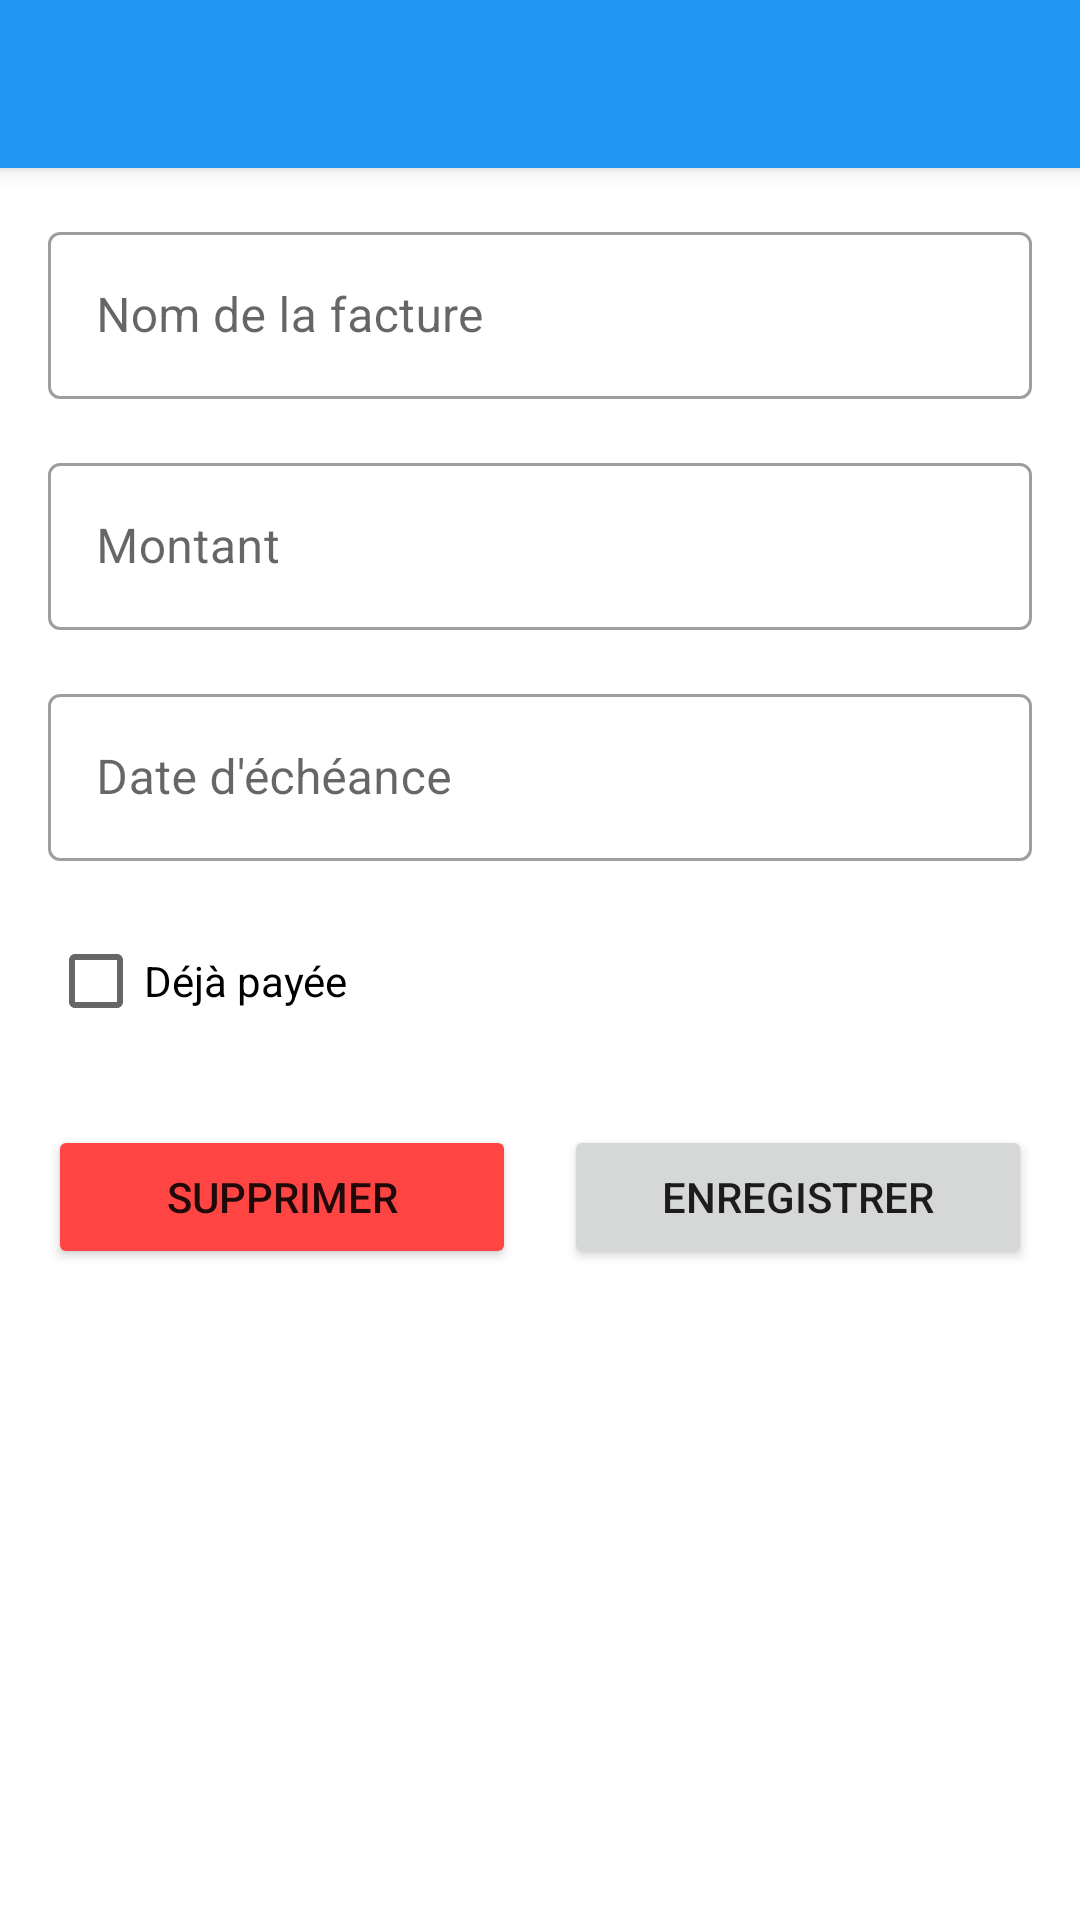

The Android layout XML behind this screen, and the referenced resources:
<!-- AndroidManifest.xml: application theme Theme.RappelDesFactures -->
<!-- res/layout/activity_add_edit_bill.xml -->
<?xml version="1.0" encoding="utf-8"?>
<androidx.coordinatorlayout.widget.CoordinatorLayout
    xmlns:android="http://schemas.android.com/apk/res/android"
    xmlns:app="http://schemas.android.com/apk/res-auto"
    xmlns:tools="http://schemas.android.com/tools"
    android:layout_width="match_parent"
    android:layout_height="match_parent"
    tools:context=".AddEditBillActivity">

    <com.google.android.material.appbar.AppBarLayout
        android:layout_width="match_parent"
        android:layout_height="wrap_content"
        android:theme="@style/Theme.RappelDesFactures.AppBarOverlay">

        <androidx.appcompat.widget.Toolbar
            android:id="@+id/toolbar"
            android:layout_width="match_parent"
            android:layout_height="?attr/actionBarSize"
            android:background="?attr/colorPrimary"
            app:popupTheme="@style/Theme.RappelDesFactures.PopupOverlay" />

    </com.google.android.material.appbar.AppBarLayout>

    <ScrollView
        android:layout_width="match_parent"
        android:layout_height="match_parent"
        app:layout_behavior="@string/appbar_scrolling_view_behavior">

        <LinearLayout
            android:layout_width="match_parent"
            android:layout_height="wrap_content"
            android:orientation="vertical"
            android:padding="16dp">

            <com.google.android.material.textfield.TextInputLayout
                android:layout_width="match_parent"
                android:layout_height="wrap_content"
                android:layout_marginBottom="16dp"
                style="@style/Widget.MaterialComponents.TextInputLayout.OutlinedBox">

                <com.google.android.material.textfield.TextInputEditText
                    android:id="@+id/edit_bill_name"
                    android:layout_width="match_parent"
                    android:layout_height="wrap_content"
                    android:hint="@string/bill_name"
                    android:inputType="text"
                    android:maxLines="1" />
            </com.google.android.material.textfield.TextInputLayout>

            <com.google.android.material.textfield.TextInputLayout
                android:layout_width="match_parent"
                android:layout_height="wrap_content"
                android:layout_marginBottom="16dp"
                style="@style/Widget.MaterialComponents.TextInputLayout.OutlinedBox">

                <com.google.android.material.textfield.TextInputEditText
                    android:id="@+id/edit_bill_amount"
                    android:layout_width="match_parent"
                    android:layout_height="wrap_content"
                    android:hint="@string/bill_amount"
                    android:inputType="numberDecimal"
                    android:maxLines="1" />
            </com.google.android.material.textfield.TextInputLayout>

            <com.google.android.material.textfield.TextInputLayout
                android:layout_width="match_parent"
                android:layout_height="wrap_content"
                android:layout_marginBottom="16dp"
                style="@style/Widget.MaterialComponents.TextInputLayout.OutlinedBox">

                <com.google.android.material.textfield.TextInputEditText
                    android:id="@+id/edit_bill_due_date"
                    android:layout_width="match_parent"
                    android:layout_height="wrap_content"
                    android:hint="@string/bill_due_date"
                    android:inputType="none"
                    android:focusable="false"
                    android:clickable="true"
                    android:maxLines="1" />
            </com.google.android.material.textfield.TextInputLayout>

            <CheckBox
                android:id="@+id/checkbox_is_paid"
                android:layout_width="match_parent"
                android:layout_height="wrap_content"
                android:layout_marginBottom="24dp"
                android:text="@string/bill_is_paid" />

            <LinearLayout
                android:layout_width="match_parent"
                android:layout_height="wrap_content"
                android:orientation="horizontal">

                <Button
                    android:id="@+id/button_delete"
                    android:layout_width="0dp"
                    android:layout_height="wrap_content"
                    android:layout_weight="1"
                    android:layout_marginEnd="8dp"
                    android:text="@string/delete"
                    android:backgroundTint="@android:color/holo_red_light" />

                <Button
                    android:id="@+id/button_save"
                    android:layout_width="0dp"
                    android:layout_height="wrap_content"
                    android:layout_weight="1"
                    android:layout_marginStart="8dp"
                    android:text="@string/save" />
            </LinearLayout>
        </LinearLayout>
    </ScrollView>
</androidx.coordinatorlayout.widget.CoordinatorLayout>
<!-- resources referenced by this layout -->
<resources>
  <string name="bill_amount">Montant</string>
  <string name="bill_due_date">Date d\'échéance</string>
  <string name="bill_is_paid">Déjà payée</string>
  <string name="bill_name">Nom de la facture</string>
  <string name="delete">Supprimer</string>
  <string name="save">Enregistrer</string>
  <style name="Theme.RappelDesFactures.AppBarOverlay" parent="ThemeOverlay.MaterialComponents.Dark.ActionBar" />
  <style name="Theme.RappelDesFactures.PopupOverlay" parent="ThemeOverlay.MaterialComponents.Light" />
  <style name="Theme.RappelDesFactures" parent="Theme.MaterialComponents.Light.NoActionBar">
          <item name="colorPrimary">@color/primary</item>
          <item name="colorPrimaryDark">@color/primary_dark</item>
          <item name="colorAccent">@color/accent</item>
      </style>
  <color name="primary">#2196F3</color>
  <color name="primary_dark">#1976D2</color>
  <color name="accent">#FF4081</color>
</resources>
